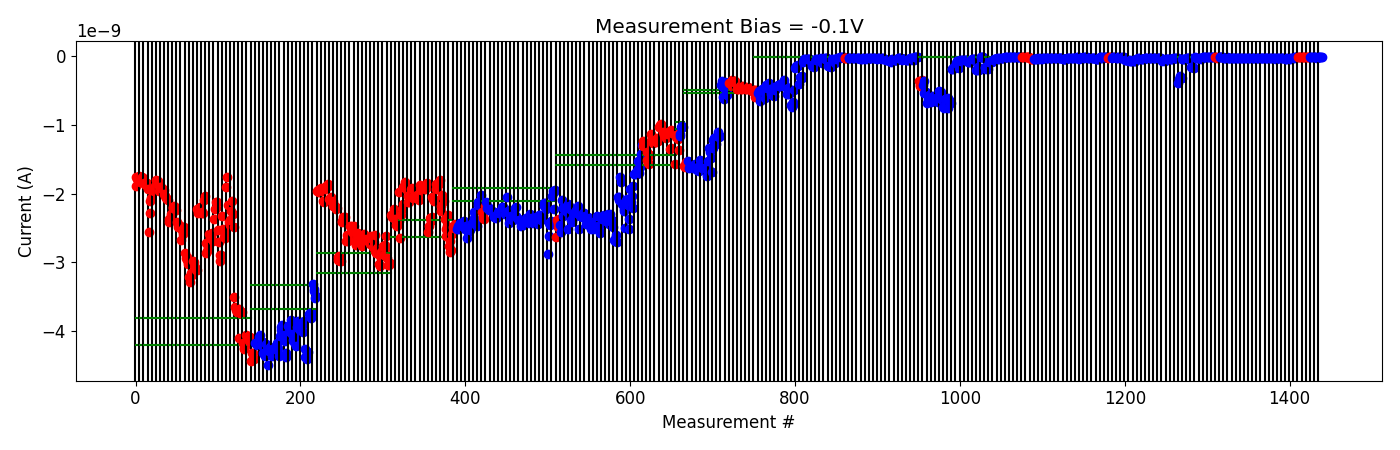

Source data for this figure (header and first rows):
# pulse_v, pulse_width, num_applied, meas_v, i_0, i_1, i_2, i_3, i_4
-5.000000000000000000e-01, 4.999999999999999774e-07, 1.000000000000000000e+03, -1.000000000000000056e-01, -3.587911710000000452e-10, -4.119128950000000515e-10, -4.329376675000000589e-10, -3.737045980000000429e-10, -3.476650110000000473e-10
-5.000000000000000000e-01, 4.999999999999999774e-07, 1.000000000000000000e+03, -1.000000000000000056e-01, -4.120701980000000288e-10, -3.613236930000000308e-10, -5.311959250000000306e-10, -5.208924249999999948e-10, -5.164772899999999830e-10
-1.000000000000000000e+00, 4.999999999999999774e-07, 1.000000000000000000e+03, -1.000000000000000056e-01, -6.762702050000000678e-10, -6.139142600000000579e-10, -5.549142849999999594e-10, -5.787242400000000107e-10, -5.729986250000000645e-10
-1.500000000000000000e+00, 4.999999999999999774e-07, 1.000000000000000000e+03, -1.000000000000000056e-01, -6.650849749999999758e-10, -6.000951500000000316e-10, -5.774598949999999349e-10, -6.482786400000001030e-10, -6.229118250000000365e-10
-2.000000000000000000e+00, 4.999999999999999774e-07, 1.000000000000000000e+03, -1.000000000000000056e-01, -6.524270350000000165e-10, -6.045852449999999916e-10, -6.152019399999999622e-10, -6.631620250000000388e-10, -6.422533850000000141e-10
-2.500000000000000000e+00, 4.999999999999999774e-07, 1.000000000000000000e+03, -1.000000000000000056e-01, -5.029536000000000156e-10, -6.062091800000000885e-10, -5.114702400000000277e-10, -6.379477500000000628e-10, -5.598347950000000802e-10
-3.000000000000000000e+00, 4.999999999999999774e-07, 1.000000000000000000e+03, -1.000000000000000056e-01, -7.300378800000000623e-10, -7.511189650000000293e-10, -6.232569700000000231e-10, -6.137156800000000150e-10, -6.249044900000000282e-10
-3.500000000000000000e+00, 4.999999999999999774e-07, 1.000000000000000000e+03, -1.000000000000000056e-01, -7.580248600000000752e-10, -6.093658850000000075e-10, -6.503538550000000429e-10, -6.424411799999999899e-10, -6.811677400000001027e-10
-4.000000000000000000e+00, 4.999999999999999774e-07, 1.000000000000000000e+03, -1.000000000000000056e-01, -1.822912734999999998e-10, -1.818991504999999975e-10, -1.660460475000000071e-10, -1.510291605000000236e-10, -1.653129585000000072e-10
-4.000000000000000000e+00, 4.999999999999999774e-07, 1.000000000000000000e+03, -1.000000000000000056e-01, -8.996279600000000367e-11, -6.347865900000000472e-11, -7.308101849999999786e-11, -7.457400650000000325e-11, -1.623397374999999989e-10
-4.500000000000000000e+00, 4.999999999999999774e-07, 1.000000000000000000e+03, -1.000000000000000056e-01, -5.812540900000000953e-11, -6.609668300000000116e-11, -5.380297650000000669e-11, -5.157418450000000448e-11, -5.225984959999999948e-11
-4.500000000000000000e+00, 4.999999999999999774e-07, 1.000000000000000000e+03, -1.000000000000000056e-01, -5.657894020000000864e-11, -5.643553340000000756e-11, -5.376187480000000015e-11, -5.585784660000000564e-11, -5.202165760000000537e-11
-5.000000000000000000e+00, 4.999999999999999774e-07, 1.000000000000000000e+03, -1.000000000000000056e-01, -7.430965099999999868e-11, -8.154063040000001202e-11, -8.276218779999999668e-11, -5.525703720000000706e-11, -5.335126679999999646e-11
-5.500000000000000000e+00, 4.999999999999999774e-07, 1.000000000000000000e+03, -1.000000000000000056e-01, -4.112435939999999872e-11, -4.221491479999999581e-11, -4.226694180000000511e-11, -3.685758499999999779e-11, -3.975921199999999770e-11
-6.000000000000000000e+00, 4.999999999999999774e-07, 1.000000000000000000e+03, -1.000000000000000056e-01, -1.957698720000000162e-10, -1.943879952000000191e-10, -1.587054356000000281e-10, -1.913670409999999986e-10, -1.829069324000000176e-10
-6.500000000000000000e+00, 4.999999999999999774e-07, 1.000000000000000000e+03, -1.000000000000000056e-01, -1.342058770000000056e-11, -1.362060519999999931e-11, -1.485322680000000069e-11, -1.396862110000000175e-11, -1.727878770000000203e-11
-6.500000000000000000e+00, 4.999999999999999774e-07, 1.000000000000000000e+03, -1.000000000000000056e-01, -1.486711909999999852e-10, -1.657100990000000011e-10, -1.873813380000000131e-10, -1.745397300000000112e-10, -1.795342390000000230e-10
-7.000000000000000000e+00, 4.999999999999999774e-07, 1.000000000000000000e+03, -1.000000000000000056e-01, -8.466298830000000438e-11, -8.155816310000000331e-11, -8.164269540000000044e-11, -7.633309710000000393e-11, -7.540259969999999117e-11
-7.000000000000000000e+00, 4.999999999999999774e-07, 1.000000000000000000e+03, -1.000000000000000056e-01, -4.847241960000000256e-11, -4.442280579999999779e-11, -3.677295760000000069e-11, -3.461207159999999765e-11, -3.054219160000000369e-11
-7.000000000000000000e+00, 4.999999999999999774e-07, 1.000000000000000000e+03, -1.000000000000000056e-01, -2.455685480000000067e-11, -3.557349960000000364e-11, -3.087739560000000320e-11, -2.572026230000000224e-11, -2.522737769999999816e-11
-7.500000000000000000e+00, 4.999999999999999774e-07, 1.000000000000000000e+03, -1.000000000000000056e-01, -2.370716190000000123e-11, -1.975200360000000273e-11, -2.508953700000000164e-11, -2.479736539999999874e-11, -2.330775720000000246e-11
-8.000000000000000000e+00, 4.999999999999999774e-07, 1.000000000000000000e+03, -1.000000000000000056e-01, -1.381870420000000210e-11, -1.319850790000000169e-11, -1.486455670000000115e-11, -1.446826820000000149e-11, -1.407438279999999965e-11
-8.000000000000000000e+00, 4.999999999999999774e-07, 1.000000000000000000e+03, -1.000000000000000056e-01, -9.141053700000001036e-12, -9.556287450000001220e-12, -1.030729439999999991e-11, -9.645064899999999699e-12, -1.099450505000000014e-11
-8.000000000000000000e+00, 4.999999999999999774e-07, 1.000000000000000000e+03, -1.000000000000000056e-01, -1.022040250000000099e-11, -8.230060699999999770e-12, -6.333948550000000462e-12, -1.150599265000000105e-11, -1.287287755000000017e-11
-8.000000000000000000e+00, 4.999999999999999774e-07, 1.000000000000000000e+03, -1.000000000000000056e-01, -8.469050650000000523e-12, -8.409561550000000455e-12, -5.857329049999999899e-12, -4.743556159999999515e-12, -4.759302599999999609e-12
5.000000000000000000e-01, 4.999999999999999774e-07, 1.000000000000000000e+03, -1.000000000000000056e-01, -7.452785899999999847e-12, -6.717586939999999622e-12, -6.751488919999998672e-12, -6.614523759999998991e-12, -6.780152719999999251e-12
6.999999999999999556e-01, 4.999999999999999774e-07, 1.000000000000000000e+03, -1.000000000000000056e-01, -9.683353559999999240e-12, -7.824599479999998327e-12, -7.505622059999999332e-12, -6.561748520000000100e-12, -6.355785360000000151e-12
8.999999999999999112e-01, 4.999999999999999774e-07, 1.000000000000000000e+03, -1.000000000000000056e-01, -2.898073219999999909e-11, -3.090215460000000099e-11, -3.125747739999999508e-11, -3.083081739999999859e-11, -3.107522219999999899e-11
-5.000000000000000000e-01, 4.999999999999999774e-07, 1.000000000000000000e+03, -1.000000000000000056e-01, -3.123407579999999892e-11, -3.063241640000000080e-11, -3.010322099999999638e-11, -2.959051499999999814e-11, -3.009139979999999665e-11
-1.000000000000000000e+00, 4.999999999999999774e-07, 1.000000000000000000e+03, -1.000000000000000056e-01, -3.092965639999999883e-11, -2.937959619999999916e-11, -3.042986639999999900e-11, -2.955571919999999671e-11, -2.960440580000000350e-11
-1.500000000000000000e+00, 4.999999999999999774e-07, 1.000000000000000000e+03, -1.000000000000000056e-01, -3.210070239999999606e-11, -2.961957239999999571e-11, -2.993323740000000152e-11, -3.000765980000000129e-11, -2.994415859999999870e-11
-2.000000000000000000e+00, 4.999999999999999774e-07, 1.000000000000000000e+03, -1.000000000000000056e-01, -2.779804159999999745e-11, -2.712857699999999696e-11, -2.729211079999999735e-11, -2.723995379999999701e-11, -2.715383119999999627e-11
-2.500000000000000000e+00, 4.999999999999999774e-07, 1.000000000000000000e+03, -1.000000000000000056e-01, -2.721025700000000192e-11, -2.540766479999999550e-11, -2.482282279999999904e-11, -2.529745500000000027e-11, -2.547863459999999584e-11
-3.000000000000000000e+00, 4.999999999999999774e-07, 1.000000000000000000e+03, -1.000000000000000056e-01, -2.927204839999999934e-11, -2.685745199999999755e-11, -2.670945179999999766e-11, -2.795788919999999927e-11, -2.798921319999999664e-11
-3.500000000000000000e+00, 4.999999999999999774e-07, 1.000000000000000000e+03, -1.000000000000000056e-01, -2.311354859999999495e-11, -1.727775669999999818e-11, -2.581914139999999655e-11, -2.609184359999999847e-11, -2.274651439999999989e-11
-4.000000000000000000e+00, 4.999999999999999774e-07, 1.000000000000000000e+03, -1.000000000000000056e-01, -4.134618174999999922e-11, -3.979012424999999810e-11, -3.539779160000000008e-11, -3.513648999999999744e-11, -3.555862390000000164e-11
-4.500000000000000000e+00, 4.999999999999999774e-07, 1.000000000000000000e+03, -1.000000000000000056e-01, -2.428366965000000269e-11, -2.310256575000000257e-11, -2.200132609999999807e-11, -2.085163015000000017e-11, -2.299943194999999817e-11
-5.000000000000000000e+00, 4.999999999999999774e-07, 1.000000000000000000e+03, -1.000000000000000056e-01, -1.993899780000000091e-11, -1.891632299999999801e-11, -2.125583925000000000e-11, -1.871893875000000070e-11, -1.851618280000000118e-11
-5.200000000000000178e+00, 4.999999999999999774e-07, 1.000000000000000000e+03, -1.000000000000000056e-01, -1.990392709999999912e-11, -1.640584415000000148e-11, -1.406528965000000115e-11, -1.372418495000000103e-11, -1.397018784999999984e-11
-5.400000000000000355e+00, 4.999999999999999774e-07, 1.000000000000000000e+03, -1.000000000000000056e-01, -3.020374764999999987e-11, -2.771679114999999974e-11, -2.604044884999999709e-11, -2.454085760000000074e-11, -2.794888730000000498e-11
-5.900000000000000355e+00, 4.999999999999999774e-07, 1.000000000000000000e+03, -1.000000000000000056e-01, -2.410628794999999909e-11, -1.437280535000000178e-11, -1.355261684999999946e-11, -1.380446915000000157e-11, -1.479051320000000039e-11
-5.900000000000000355e+00, 4.999999999999999774e-07, 1.000000000000000000e+03, -1.000000000000000056e-01, -2.175412655000000156e-11, -2.231873775000000019e-11, -2.312376585000000097e-11, -2.037584795000000070e-11, -1.934056090000000187e-11
-6.100000000000000533e+00, 4.999999999999999774e-07, 1.000000000000000000e+03, -1.000000000000000056e-01, -2.946036539999999856e-11, -2.158786139999999966e-11, -2.005482440000000089e-11, -2.523637034999999842e-11, -2.750768180000000000e-11
-6.600000000000000533e+00, 4.999999999999999774e-07, 1.000000000000000000e+03, -1.000000000000000056e-01, -4.070228135000000574e-11, -4.380510220000000492e-11, -3.754706685000000048e-11, -3.246346905000000107e-11, -2.389971085000000226e-11
-7.100000000000000533e+00, 4.999999999999999774e-07, 1.000000000000000000e+03, -1.000000000000000056e-01, -1.437648920000000061e-11, -1.409906164999999964e-11, -1.435115959999999978e-11, -1.898163210000000058e-11, -2.021777800000000239e-11
-7.300000000000000711e+00, 4.999999999999999774e-07, 1.000000000000000000e+03, -1.000000000000000056e-01, -1.185931699999999988e-11, -9.447347700000000821e-12, -5.716937200000000881e-12, -5.967463400000000044e-12, -6.113841500000000591e-12
2.000000000000000111e-01, 4.999999999999999774e-07, 1.000000000000000000e+03, -1.000000000000000056e-01, -1.607321570000000080e-11, -1.338511960000000040e-11, -1.265527579999999977e-11, -1.461263024999999985e-11, -1.399467305000000114e-11
-2.000000000000000111e-01, 4.999999999999999774e-07, 1.000000000000000000e+03, -1.000000000000000056e-01, -1.556050770000000140e-11, -1.301045654999999910e-11, -1.404628320000000084e-11, -1.536437075000000032e-11, -1.447687870000000087e-11
-4.000000000000000222e-01, 4.999999999999999774e-07, 1.000000000000000000e+03, -1.000000000000000056e-01, -2.023362660000000055e-11, -1.767564670000000144e-11, -1.423014069999999938e-11, -1.361140180000000017e-11, -1.466320945000000057e-11
-6.000000000000000888e-01, 4.999999999999999774e-07, 1.000000000000000000e+03, -1.000000000000000056e-01, -1.734181419999999879e-11, -1.594973589999999991e-11, -1.503370759999999999e-11, -1.482603755000000071e-11, -1.315269725000000072e-11
-8.000000000000000444e-01, 4.999999999999999774e-07, 1.000000000000000000e+03, -1.000000000000000056e-01, -5.516651449999999631e-11, -5.473510200000000609e-11, -5.671317550000000475e-11, -5.462990350000000212e-11, -5.490012700000000134e-11
-1.300000000000000044e+00, 4.999999999999999774e-07, 1.000000000000000000e+03, -1.000000000000000056e-01, -6.568692049999999763e-11, -5.850286749999999603e-11, -6.343954599999999913e-11, -6.073846099999999863e-11, -5.944817049999999940e-11
-1.800000000000000044e+00, 4.999999999999999774e-07, 1.000000000000000000e+03, -1.000000000000000056e-01, -7.298394800000000715e-11, -5.882685300000000446e-11, -6.457512699999999637e-11, -6.055238550000001057e-11, -4.455788855000000329e-11
-2.299999999999999822e+00, 4.999999999999999774e-07, 1.000000000000000000e+03, -1.000000000000000056e-01, -3.300855625000000274e-11, -2.818270465000000214e-11, -3.084159240000000184e-11, -2.976553900000000105e-11, -2.543534419999999893e-11
-2.299999999999999822e+00, 4.999999999999999774e-07, 1.000000000000000000e+03, -1.000000000000000056e-01, -3.095037365000000122e-11, -3.230723065000000508e-11, -3.282731000000000262e-11, -3.216652625000000012e-11, -2.656904529999999988e-11
-2.799999999999999822e+00, 4.999999999999999774e-07, 1.000000000000000000e+03, -1.000000000000000056e-01, -2.283913700000000146e-11, -2.135544105000000114e-11, -2.046520015000000138e-11, -1.903878180000000082e-11, -1.891628549999999899e-11
-3.000000000000000000e+00, 4.999999999999999774e-07, 1.000000000000000000e+03, -1.000000000000000056e-01, -1.976344919999999890e-11, -1.960389610000000230e-11, -1.909622330000000149e-11, -2.049675550000000144e-11, -1.877010124999999887e-11
-3.200000000000000178e+00, 4.999999999999999774e-07, 1.000000000000000000e+03, -1.000000000000000056e-01, -1.804580660000000109e-11, -1.863322745000000152e-11, -1.940125620000000030e-11, -2.053247640000000052e-11, -2.027489594999999885e-11
-3.400000000000000355e+00, 4.999999999999999774e-07, 1.000000000000000000e+03, -1.000000000000000056e-01, -2.383675335000000010e-11, -2.181538975000000148e-11, -1.886043170000000042e-11, -2.100774400000000020e-11, -2.236847705000000074e-11
-3.900000000000000355e+00, 4.999999999999999774e-07, 1.000000000000000000e+03, -1.000000000000000056e-01, -6.067705700000000468e-11, -5.806695299999999838e-11, -5.561835349999999393e-11, -5.813770000000000258e-11, -6.033790700000000849e-11
... 38 more rows
